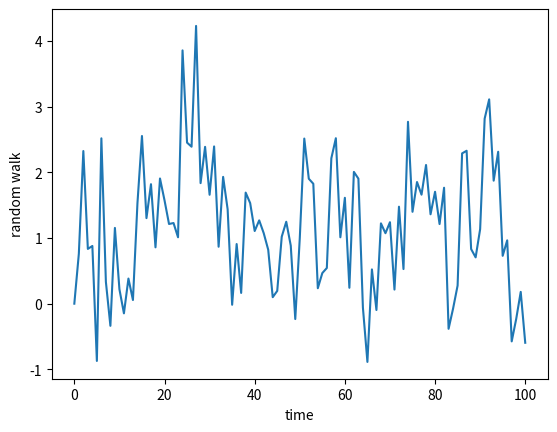

Generate this figure with matplotlib:
# Title: Models
# Author: Danilo Pena
# Description: Models of Hypothetical Time-Series

import numpy as np
import random as rd
import matplotlib.pylab as plt

# time
t = np.arange(101)

# the random walk hypothesis
y = np.zeros(len(t))
c0 = 1
c1 = 0.2
sigma = 1
for i in range(1,len(t)):
    y[i] = c0 + c1*y[i-1] + rd.gauss(0,sigma)

# plots
plt.plot(t,y)
plt.xlabel('time')
plt.ylabel('random walk')
plt.axis('tight')
plt.show()

